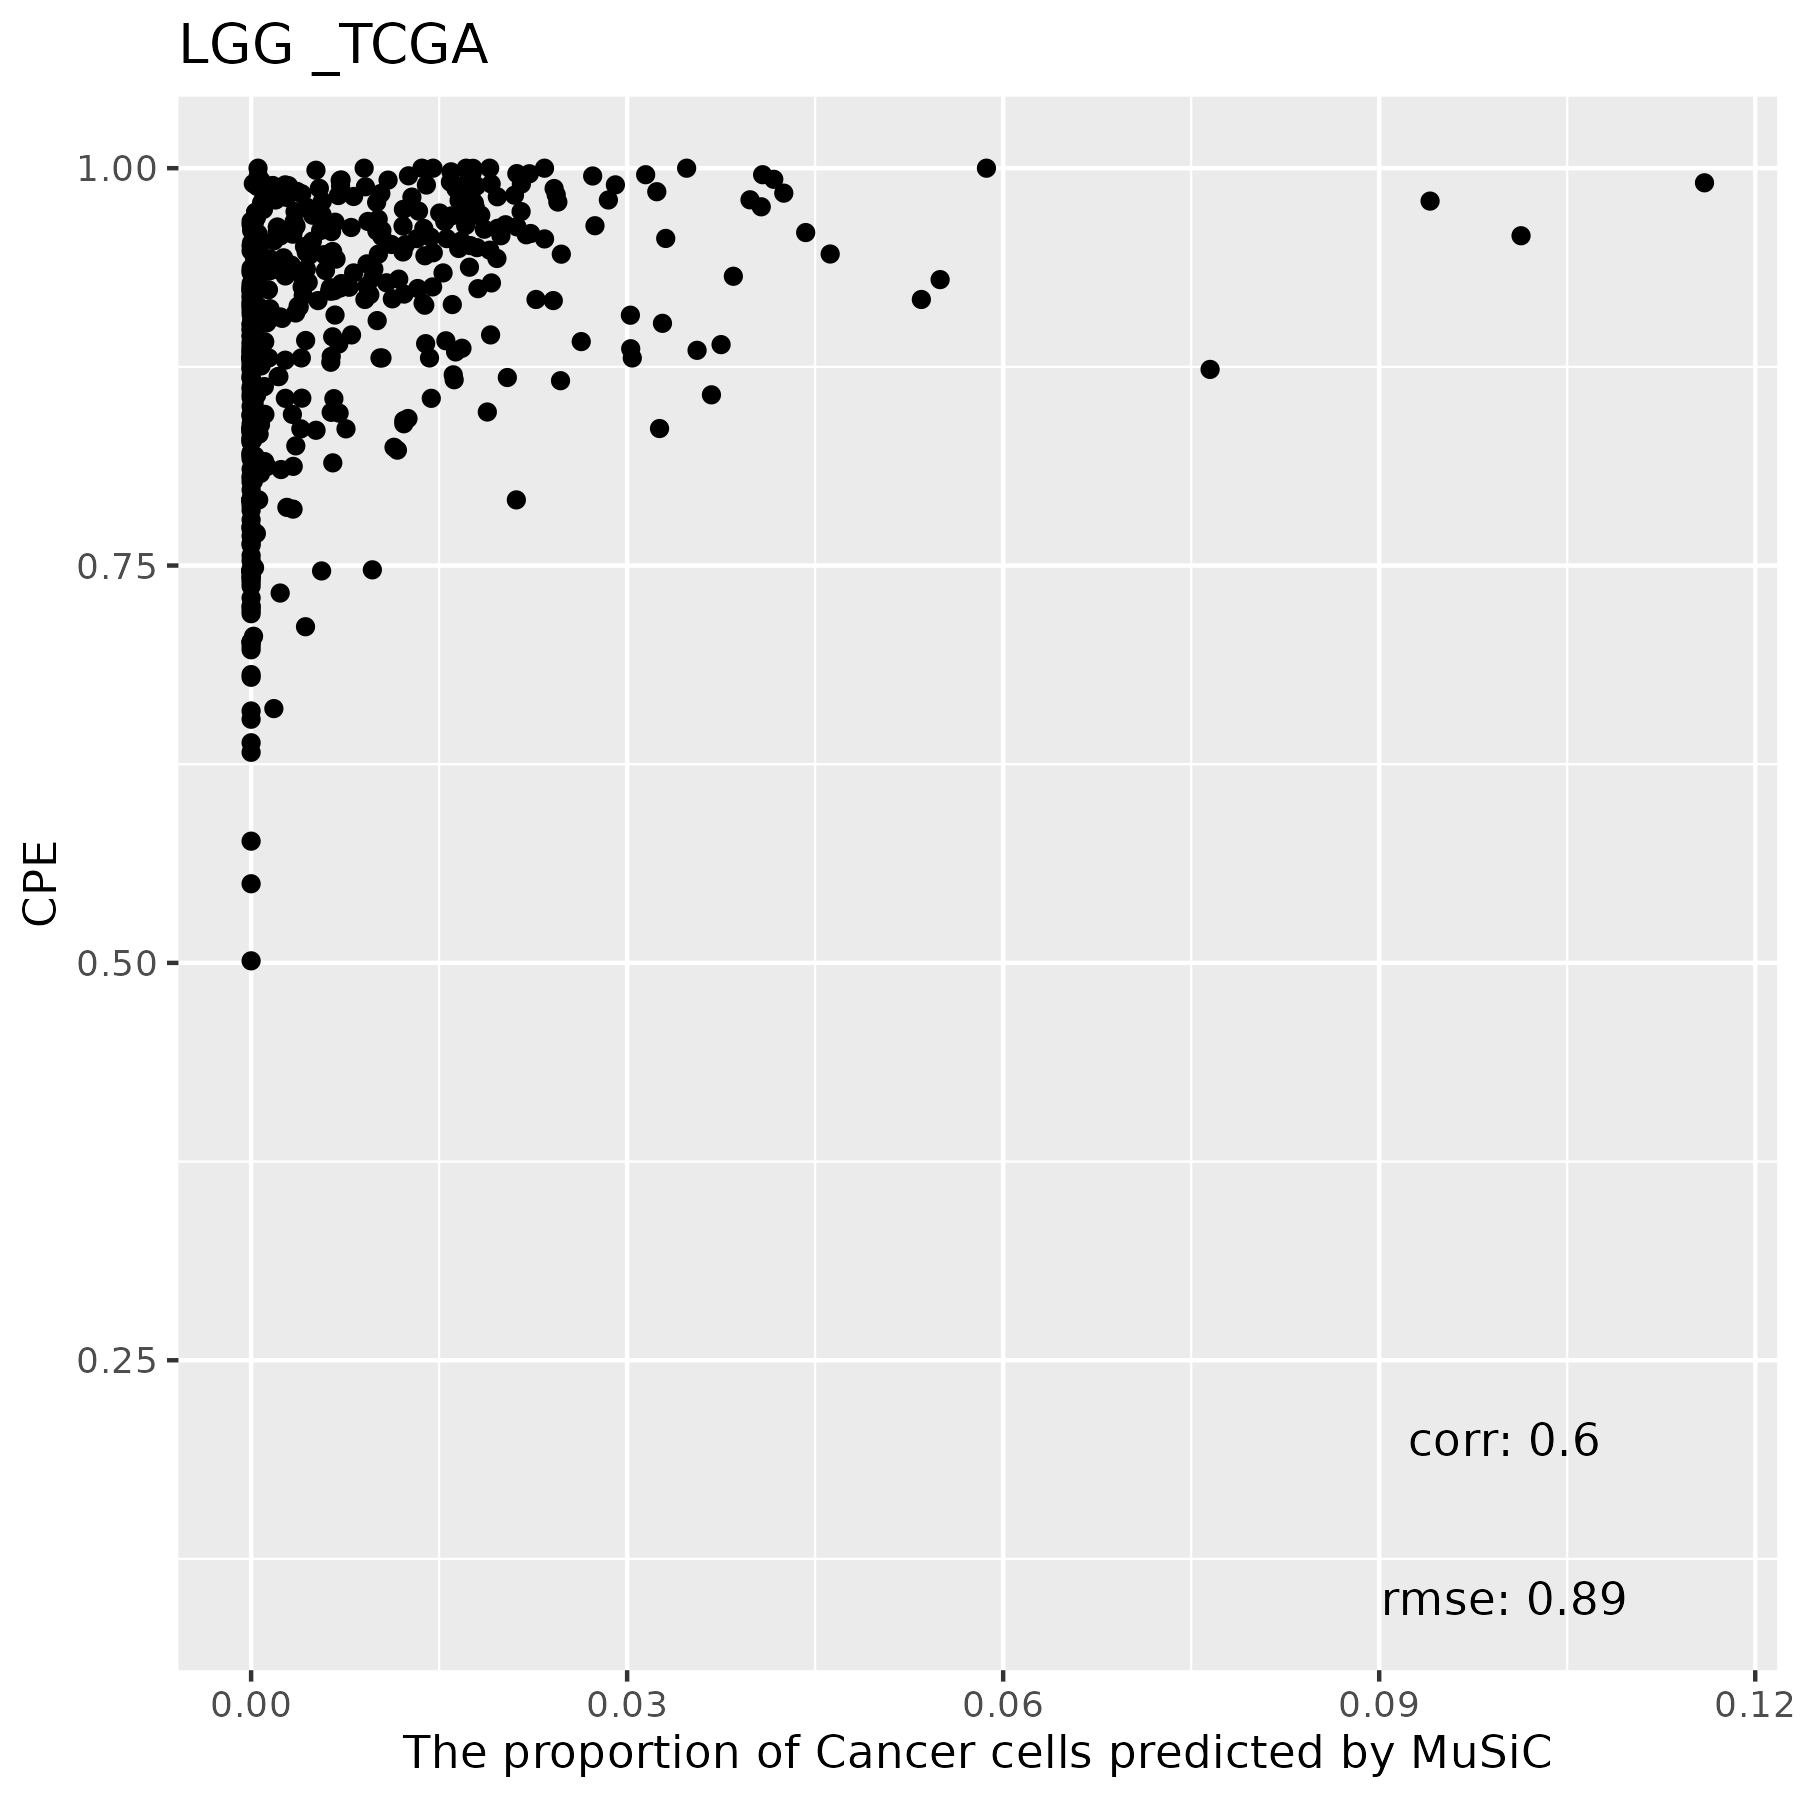

The file beside this chart, header and first rows:
, T Cells, DC, Macrophages, Cancer Cells, B Cells, Mast Cells, Endothelial Cells, Fibroblasts
TCGA.TQ.A7RO.01A, 0, 0, 0, 0.0003782, 0, 0, 0.7877, 0.212
TCGA.CS.6670.01A, 0, 0, 0.01835, 0.002845, 0, 0, 0.7683, 0.2105
TCGA.QH.A6X5.01A, 0, 0, 0.03021, 0.0001152, 0, 0, 0.7503, 0.2194
TCGA.HW.7493.01A, 0, 0, 0.05044, 0.001098, 0, 0, 0.6995, 0.249
TCGA.CS.6667.01A, 0.005241, 0.015, 0.02111, 0.0001955, 0, 0, 0.83, 0.1285
TCGA.DU.6406.01A, 0, 0, 0.03335, 0, 0, 0, 0.7047, 0.2619
TCGA.DU.A7TA.01A, 0, 0.005815, 0.0763, 0.004071, 0, 0, 0.7461, 0.1677
TCGA.QH.A6X4.01A, 0, 0, 0.03717, 0.0425, 0, 0, 0.7104, 0.21
TCGA.TQ.A7RR.01A, 0, 0.03905, 0.07064, 0.0002187, 0, 0, 0.7639, 0.1262
TCGA.HT.8104.01A, 0, 0, 0.03391, 0, 0, 0, 0.5976, 0.3685
TCGA.HT.A74K.01A, 0, 0.008946, 0.08807, 0.03558, 0, 0.0005738, 0.6847, 0.1822
TCGA.DB.A64X.01A, 0.03269, 0.03825, 0.02216, 0.04424, 0, 0, 0.6797, 0.183
TCGA.HT.8107.01A, 0.001103, 0, 0.03188, 0, 0.002962, 0, 0.8022, 0.1618
TCGA.FG.A710.01A, 0, 0, 0.1556, 0.0006375, 0, 0, 0.6631, 0.1807
TCGA.QH.A6CX.01A, 0, 0, 0.0825, 0, 0, 0, 0.4393, 0.4782
TCGA.CS.6666.01A, 0, 0.001486, 0.02627, 0.002724, 0, 0, 0.8303, 0.1392
TCGA.TM.A7CA.01A, 0, 0.004063, 0.04925, 0.01734, 0.004556, 0, 0.8107, 0.1141
TCGA.HW.7486.01A, 0, 0, 0.04879, 0.01043, 0, 0, 0.7606, 0.1802
TCGA.QH.A6X8.01A, 0, 0, 0.05472, 0.005802, 0, 0, 0.7573, 0.1822
TCGA.DU.A76K.01A, 0, 0, 0.009875, 0.005179, 0, 0, 0.6646, 0.3203
TCGA.DB.A4XD.01A, 0, 0.002757, 0.02622, 0.01212, 0, 0, 0.8357, 0.1232
TCGA.DH.A669.01A, 0, 0, 0.0711, 0.004158, 0, 0, 0.6619, 0.2629
TCGA.WY.A858.01A, 0, 0, 0.2401, 0.004341, 0, 0, 0.6521, 0.1035
TCGA.DU.7294.01A, 0.1477, 0.07369, 0, 0.0182, 0, 0, 0.6741, 0.08627
TCGA.TM.A7C3.01A, 0, 0, 0.01402, 0, 0, 0, 0.6849, 0.3011
TCGA.WY.A85E.01A, 0.02863, 0.05291, 0.01371, 0.01336, 0, 0, 0.7439, 0.1475
TCGA.FG.A6J1.01A, 0.1129, 0.0838, 0.02264, 0.05347, 0.06306, 0, 0.5601, 0.104
TCGA.QH.A65Z.01A, 0, 0, 0.02425, 0.001141, 0, 0, 0.7393, 0.2353
TCGA.VM.A8CD.01A, 0, 0, 0.08647, 0, 0, 0, 0.4448, 0.4687
TCGA.HT.8019.01A, 0, 0, 0.03065, 0.01252, 0, 0, 0.8085, 0.1484
TCGA.QH.A6CV.01A, 0, 0, 0.1514, 0.0005009, 0, 0, 0.6202, 0.2279
TCGA.FG.A6IZ.01A, 0.2027, 0.1116, 0.01775, 0.1013, 0, 0, 0.5095, 0.05707
TCGA.P5.A5F1.01A, 0, 0, 0.06667, 0.0002016, 0, 0, 0.608, 0.3252
TCGA.P5.A72U.01A, 0, 0, 0.05595, 0, 0, 0.0001307, 0.4705, 0.4734
TCGA.CS.4943.01A, 0.05127, 0.05708, 0.04637, 0.01127, 0, 0, 0.7414, 0.09264
TCGA.P5.A5EW.01A, 0, 0, 0.04832, 0.0002989, 0, 0, 0.7326, 0.2188
TCGA.E1.5322.01A, 0, 0.04561, 0.1099, 0, 0, 0, 0.7856, 0.0589
TCGA.HT.A4DS.01A, 0, 0, 0.2495, 0.02469, 0, 0, 0.5481, 0.1777
TCGA.FG.7634.01A, 0, 0, 0.05918, 0, 0, 0, 0.6773, 0.2635
TCGA.DU.7306.01A, 0, 0, 0.05047, 0, 0, 0, 0.7169, 0.2326
TCGA.FG.7636.01A, 0.03638, 0.07088, 0.04182, 0.0462, 0, 0, 0.7259, 0.0788
TCGA.S9.A7J3.01A, 0, 0, 0.02632, 0.0002756, 0, 0, 0.7468, 0.2266
TCGA.DU.A6S7.01A, 0, 0, 0.07742, 0.01392, 0, 0, 0.7888, 0.1199
TCGA.DU.6396.01A, 0, 0, 0.1613, 0, 0, 0, 0.6775, 0.1611
TCGA.S9.A7QW.01A, 0.2109, 0.05455, 0, 0.116, 0, 0, 0.5473, 0.07136
TCGA.FG.7643.01A, 0, 0, 0.04244, 0.006323, 0, 0, 0.6631, 0.2881
TCGA.S9.A7R4.01A, 0, 0.0294, 0.05421, 0, 0.003769, 0, 0.7662, 0.1464
TCGA.DU.A6S8.01A, 0.01507, 0.03064, 0.02035, 0.02101, 0, 0, 0.8027, 0.1102
TCGA.HT.7601.01A, 0, 0, 0.1888, 0, 0, 0, 0.6614, 0.1498
TCGA.HT.7854.01A, 0, 0, 0.1192, 0, 0, 0, 0.6263, 0.2545
TCGA.QH.A6X3.01A, 0, 0, 0.07282, 0.01081, 0, 5.47813571196204e-05, 0.7482, 0.1681
TCGA.P5.A5F0.01A, 0, 0, 0.01509, 0.01903, 0, 0, 0.8188, 0.147
TCGA.CS.5395.01A, 0, 0, 0.0153, 0.01554, 0, 0, 0.679, 0.2901
TCGA.DU.6402.01A, 0.001902, 0, 0.0781, 0, 0, 0, 0.4554, 0.4646
TCGA.VM.A8CE.01A, 0, 0, 0.02285, 0, 0.001357, 0, 0.6887, 0.2871
TCGA.HT.7467.01A, 0, 0, 0.0272, 0.00642, 0, 0, 0.7737, 0.1927
TCGA.DB.A4XC.01A, 0, 0, 0.07715, 0, 0, 0, 0.7264, 0.1965
TCGA.RY.A83X.01A, 0, 0, 0.01888, 0.01283, 0, 0, 0.7358, 0.2325
TCGA.HT.A5R9.01A, 0.1302, 0.024, 0, 0.01659, 0.1968, 0, 0.5554, 0.07705
TCGA.S9.A6WD.01A, 0.01599, 0.02585, 0.0238, 0.01635, 0, 0, 0.837, 0.08099
... 451 more rows
